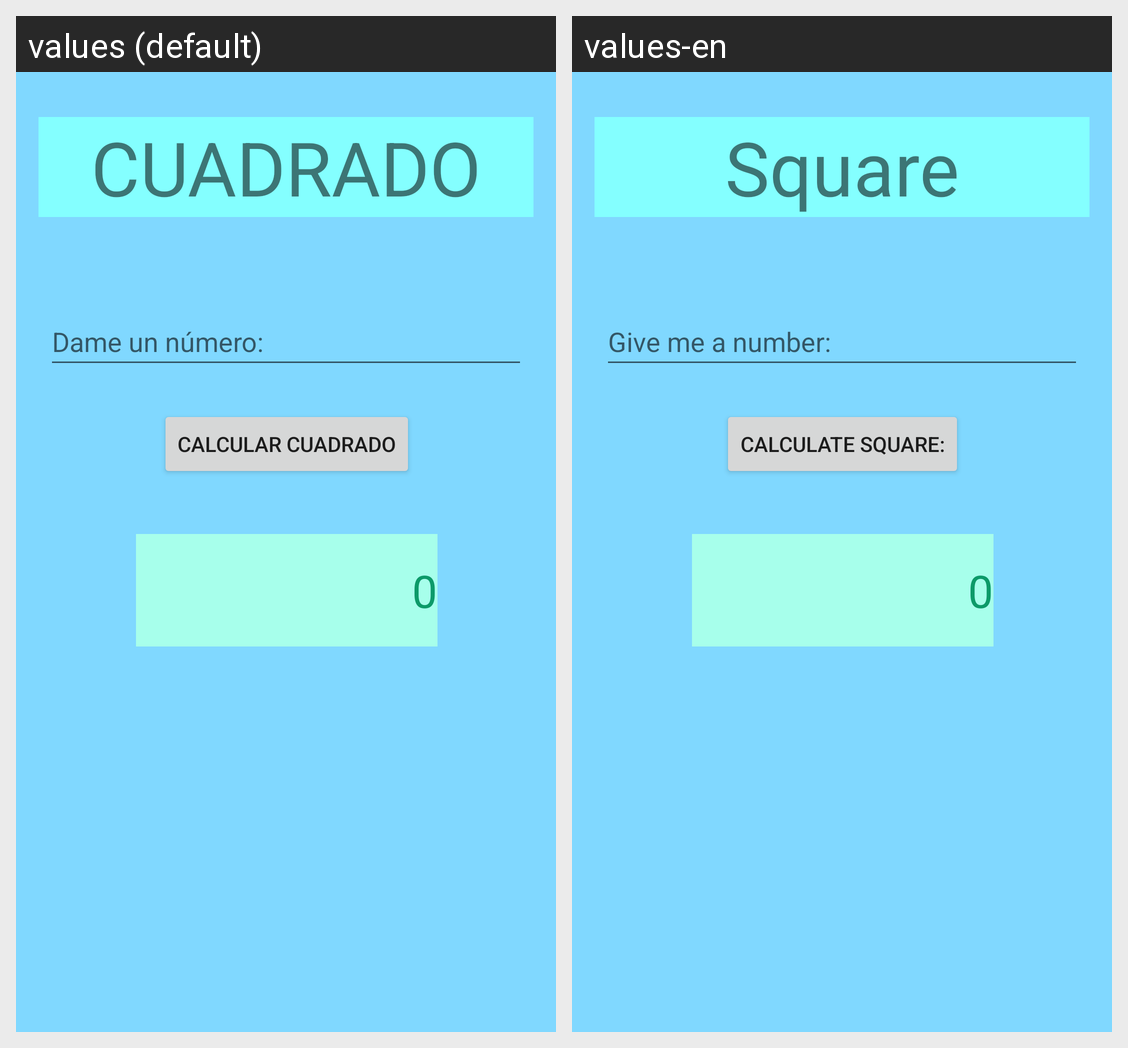

For this localized Android screen grid, give each drawn string resource with its value in every locale shown.
Android screen res/layout/activity_main.xml rendered under 2 locales, left to right: values (default), values-en. Device: Nexus 5 (rendered at 1080×1920; each locale shown at half size, 540×960, under a caption strip naming it); theme Theme.Ejercicio_Cuadrado.
Strings drawn on this screen, with the default value and each locale's value (text and hints the layout hard-codes, and strings that could not be matched under every locale, appear in the picture but are not listed):

titulo1
  values: CUADRADO
  values-en: Square

dameNumero
  values: Dame un número:
  values-en: Give me a number:

calcular_cuadrado
  values: Calcular cuadrado
  values-en: Calculate square:

_0
  values: 0
  values-en: 0
